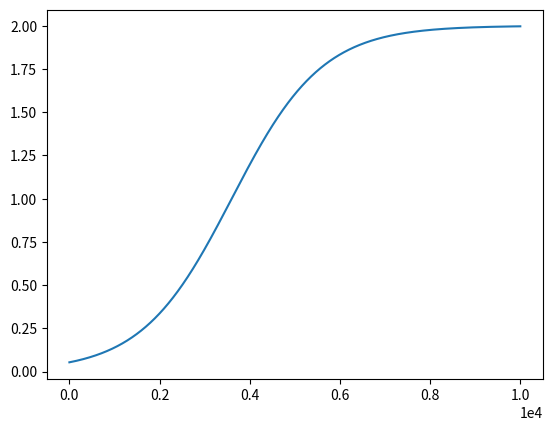

Source code (Python):
from math import *
import numpy as np
import matplotlib.pyplot as plt

#min = 2000
#max = 4000
#slope = 5e4
#n_set = 2.2e6
#n = np.arange(1.5e6,3e6,1)
min = 1e-5#2000
max = 1e-5#7000
slope = 1000
n_set = 3600
n = np.arange(0,10000,1)
if slope != 40 and 50:
    print('u right')
#print(n)
#pass_set= 0.001/(-1-np.exp((n-n_set)/slope))
pass_set = (0+2*np.exp((n-n_set)/slope))/(1+np.exp((n-n_set)/slope))
#pass_set = (1+np.exp((n-n_set)/slope))/(min+max*np.exp((n-n_set)/slope))
f= plt.figure()
plt.plot(n,pass_set)
plt.ticklabel_format(style='sci',axis='both',scilimits=(0,0))
plt.show()
